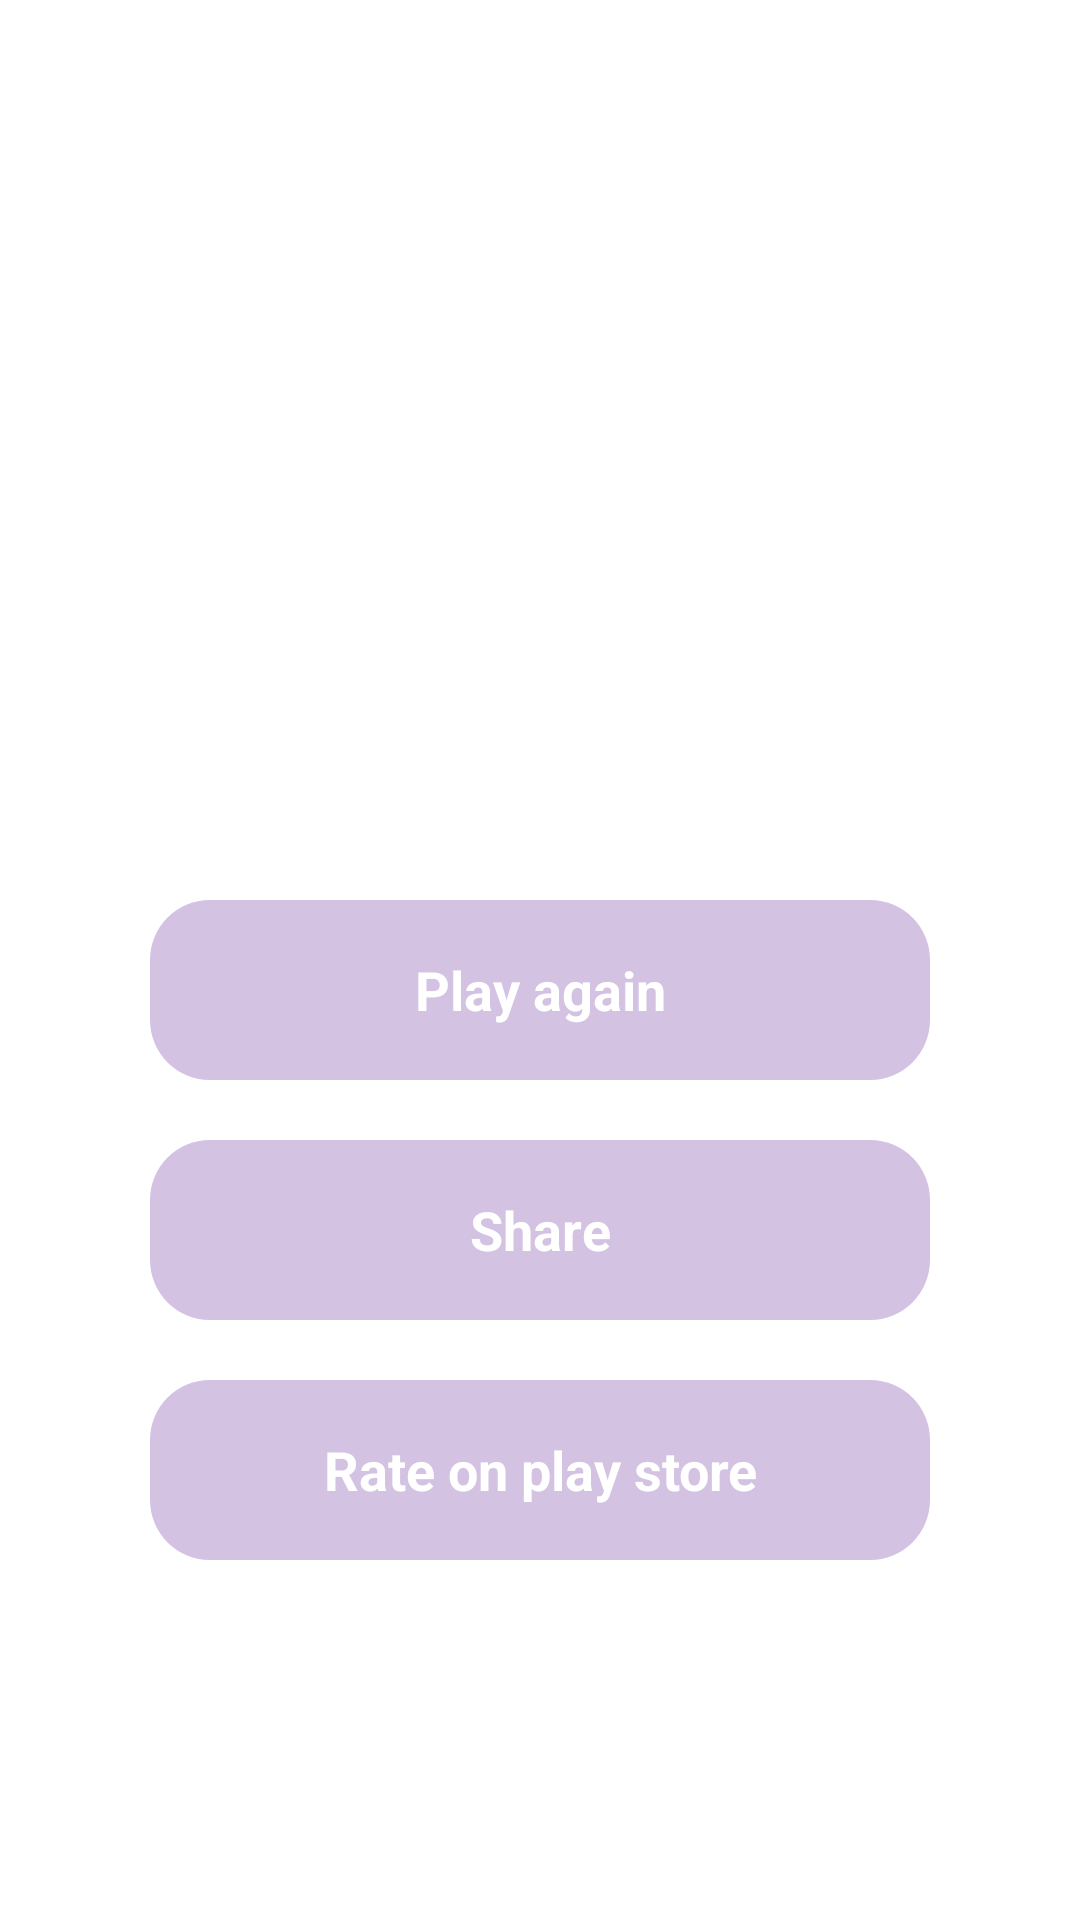

Layout XML and referenced resources for this Android screen:
<!-- AndroidManifest.xml: application theme AppTheme -->
<!-- res/layout/fragment_result.xml -->
<?xml version="1.0" encoding="utf-8"?>
<androidx.constraintlayout.widget.ConstraintLayout
    xmlns:android="http://schemas.android.com/apk/res/android"
    xmlns:app="http://schemas.android.com/apk/res-auto"
    xmlns:tools="http://schemas.android.com/tools"
    android:layout_width="match_parent"
    android:layout_height="match_parent"
    tools:context=".ui.result.ResultFragment">

    <include
        android:id="@+id/appBarLayoutResult"
        layout="@layout/app_bar_layout" />

    <androidx.constraintlayout.widget.ConstraintLayout
        android:layout_width="match_parent"
        android:layout_height="wrap_content"
        app:layout_constraintTop_toBottomOf="@+id/appBarLayoutResult"
        app:layout_constraintStart_toStartOf="parent"
        app:layout_constraintEnd_toEndOf="parent"
        app:layout_constraintBottom_toBottomOf="parent"
        android:layout_marginBottom="90dp">

        <TextView
            android:id="@+id/textResult"
            android:layout_width="match_parent"
            android:layout_height="wrap_content"
            tools:text="Result: 0"
            android:textAppearance="@style/Bold.TextColor.Large"
            android:gravity="center"
            app:layout_constraintTop_toTopOf="parent"
            app:layout_constraintStart_toStartOf="parent"
            app:layout_constraintEnd_toEndOf="parent"
            android:visibility="visible"/>

        <TextView
            android:id="@+id/textResultStageUnlocked"
            android:layout_width="match_parent"
            android:layout_height="wrap_content"
            android:layout_marginTop="@dimen/activity_vertical_margin"
            tools:text="¡Enhorabuena! Nuevo nivel desbloqueado"
            android:textAppearance="@style/Bold.TextColor.Large"
            android:gravity="center"
            app:layout_constraintTop_toBottomOf="@+id/textResult"
            app:layout_constraintStart_toStartOf="parent"
            app:layout_constraintEnd_toEndOf="parent"
            android:visibility="visible"/>

        <Button
            android:id="@+id/btnContinue"
            android:layout_width="match_parent"
            android:layout_height="60dp"
            android:layout_marginTop="120dp"
            android:layout_marginStart="50dp"
            android:layout_marginEnd="50dp"
            android:textAppearance="@style/Bold.TextColorLight.Large"
            app:layout_constraintTop_toBottomOf="@+id/textResultStageUnlocked"
            app:layout_constraintStart_toStartOf="parent"
            app:layout_constraintEnd_toEndOf="parent"
            android:text="@string/play_again"/>

        <Button
            android:id="@+id/btnShare"
            android:layout_width="match_parent"
            android:layout_height="60dp"
            android:layout_marginTop="20dp"
            android:layout_marginStart="50dp"
            android:layout_marginEnd="50dp"
            android:textAppearance="@style/Bold.TextColorLight.Large"
            android:text="@string/share"
            app:layout_constraintTop_toBottomOf="@+id/btnContinue"
            app:layout_constraintStart_toStartOf="parent"
            app:layout_constraintEnd_toEndOf="parent" />

        <Button
            android:id="@+id/btnRate"
            android:layout_width="match_parent"
            android:layout_height="60dp"
            android:layout_marginTop="20dp"
            android:layout_marginStart="50dp"
            android:layout_marginEnd="50dp"
            android:text="@string/rate_on_play_store"
            android:textAppearance="@style/Bold.TextColorLight.Large"
            app:layout_constraintTop_toBottomOf="@+id/btnShare"
            app:layout_constraintStart_toStartOf="parent"
            app:layout_constraintEnd_toEndOf="parent" />

    </androidx.constraintlayout.widget.ConstraintLayout>
</androidx.constraintlayout.widget.ConstraintLayout>
<!-- res/layout/app_bar_layout.xml (included above) -->
<?xml version="1.0" encoding="utf-8"?>
<com.google.android.material.appbar.AppBarLayout xmlns:android="http://schemas.android.com/apk/res/android"
    xmlns:app="http://schemas.android.com/apk/res-auto"
    xmlns:tools="http://schemas.android.com/tools"
    android:id="@+id/appBarLayout"
    android:orientation="vertical"
    android:background="@android:color/transparent"
    android:layout_width="match_parent"
    android:layout_height="wrap_content"
    android:layout_marginTop="@dimen/height_status_bar"
    app:layout_constraintEnd_toEndOf="parent"
    app:layout_constraintStart_toStartOf="parent"
    app:layout_constraintTop_toTopOf="parent"
    app:elevation="@dimen/no_elevation">

    <androidx.appcompat.widget.Toolbar
        android:id="@+id/toolbar"
        android:layout_width="match_parent"
        android:layout_height="?attr/actionBarSize">

        <androidx.constraintlayout.widget.ConstraintLayout
            android:layout_width="match_parent"
            android:layout_height="match_parent">

            <ImageView
                android:id="@+id/btnBack"
                android:layout_centerVertical="true"
                android:layout_width="@dimen/width_back"
                android:layout_height="@dimen/height_back"
                android:padding="@dimen/padding_back"
                android:src="@drawable/ic_back"
                android:contentDescription="@string/back"
                app:layout_constraintStart_toStartOf="parent"
                app:layout_constraintTop_toTopOf="parent"/>

            <TextView
                android:id="@+id/toolbarTitle"
                android:layout_width="match_parent"
                android:layout_height="match_parent"
                android:text="@string/app_name"
                android:textAppearance="@style/Regular.TextColor.ToolbarTitle"
                android:gravity="center"
                tools:visibility="gone"
                app:layout_constraintTop_toTopOf="parent"
                app:layout_constraintStart_toStartOf="parent"
                app:layout_constraintEnd_toEndOf="parent" />

            <androidx.constraintlayout.widget.ConstraintLayout
                android:id="@+id/layoutCounter"
                android:visibility="gone"
                tools:visibility="visible"
                android:layout_width="wrap_content"
                android:layout_height="wrap_content"
                android:layout_marginEnd="@dimen/activity_horizontal_margin"
                app:layout_constraintTop_toTopOf="parent"
                app:layout_constraintBottom_toBottomOf="parent"
                app:layout_constraintStart_toStartOf="parent"
                app:layout_constraintEnd_toEndOf="parent">
                <TextView
                    android:id="@+id/tvTimer"
                    android:layout_width="24dp"
                    android:layout_height="wrap_content"
                    android:layout_centerVertical="true"
                    tools:text="15"
                    android:textAlignment="center"
                    android:textAppearance="@style/Bold.TextColor.Large"
                    app:layout_constraintTop_toTopOf="@+id/progressTimer"
                    app:layout_constraintBottom_toBottomOf="@+id/progressTimer"
                    app:layout_constraintStart_toStartOf="@+id/progressTimer"
                    app:layout_constraintEnd_toEndOf="@+id/progressTimer"/>

                <ProgressBar
                    android:id="@+id/progressTimer"
                    android:layout_width="60dp"
                    android:layout_height="60dp"
                    android:indeterminateTint="@android:color/white"
                    android:layout_marginEnd="5dp"
                    android:indeterminate="true"
                    android:layout_alignParentEnd="true"
                    android:layout_centerVertical="true"
                    app:layout_constraintTop_toTopOf="parent"
                    app:layout_constraintStart_toStartOf="parent"
                    app:layout_constraintEnd_toEndOf="parent" />
            </androidx.constraintlayout.widget.ConstraintLayout>
            <androidx.constraintlayout.widget.ConstraintLayout
                android:id="@+id/layoutLife"
                android:visibility="gone"
                android:layout_width="wrap_content"
                android:layout_height="wrap_content"
                android:layout_marginEnd="@dimen/activity_horizontal_margin"
                app:layout_constraintTop_toTopOf="parent"
                app:layout_constraintBottom_toBottomOf="parent"
                app:layout_constraintEnd_toEndOf="parent">

                <ImageView
                    android:id="@+id/lifeFirst"
                    android:layout_width="wrap_content"
                    android:layout_height="wrap_content"
                    android:src="@drawable/ic_life_on"
                    android:contentDescription="@string/life"
                    app:layout_constraintTop_toTopOf="parent"
                    app:layout_constraintBottom_toBottomOf="parent"
                    app:layout_constraintStart_toStartOf="parent"/>

                <ImageView
                    android:id="@+id/lifeSecond"
                    android:layout_width="wrap_content"
                    android:layout_height="wrap_content"
                    android:src="@drawable/ic_life_on"
                    android:contentDescription="@string/life"
                    app:layout_constraintTop_toTopOf="parent"
                    app:layout_constraintBottom_toBottomOf="parent"
                    app:layout_constraintStart_toEndOf="@+id/lifeFirst"/>
            </androidx.constraintlayout.widget.ConstraintLayout>
        </androidx.constraintlayout.widget.ConstraintLayout>
    </androidx.appcompat.widget.Toolbar>
</com.google.android.material.appbar.AppBarLayout>
<!-- resources referenced by this layout -->
<resources>
  <dimen name="activity_horizontal_margin">16dp</dimen>
  <dimen name="activity_vertical_margin">16dp</dimen>
  <dimen name="height_back">50dp</dimen>
  <dimen name="height_status_bar">24dp</dimen>
  <dimen name="no_elevation">0dp</dimen>
  <dimen name="padding_back">10dp</dimen>
  <dimen name="width_back">50dp</dimen>
  <string name="app_name">Futbol Quiz</string>
  <string translatable="false" name="back">back</string>
  <string translatable="false" name="life">life</string>
  <string name="play_again">Play again</string>
  <string name="rate_on_play_store">Rate on play store</string>
  <string name="share">Share</string>
  <style name="Bold.TextColor.Large">
          <item name="android:textSize">@dimen/large</item>
      </style>
  <style name="Bold.TextColorLight.Large">
          <item name="android:textSize">@dimen/large</item>
      </style>
  <style name="Regular.TextColor.ToolbarTitle">
          <item name="android:textSize">@dimen/title_toolbar</item>
      </style>
  <style name="AppTheme" parent="Theme.AppCompat.Light.DarkActionBar">
          <item name="colorPrimary">@color/colorPrimary</item>
          <item name="colorPrimaryDark">@color/colorPrimaryDark</item>
          <item name="colorAccent">@color/colorAccent</item>
          <item name="windowNoTitle">true</item>
          <item name="android:windowDrawsSystemBarBackgrounds">false</item>
          <item name="android:statusBarColor">@android:color/transparent</item>
          <item name="android:windowBackground">@drawable/background</item>
          <item name="android:buttonStyle">@style/FutbolButton</item>
      </style>
  <dimen name="large">20sp</dimen>
  <dimen name="title_toolbar">26sp</dimen>
  <color name="colorPrimary">#0029FF</color>
  <color name="colorPrimaryDark">#001581</color>
  <color name="colorAccent">#3F51B5</color>
  <style name="FutbolButton" parent="Bold.TextColor.Medium">
          <item name="android:background">@drawable/selector_with_radius_button</item>
          <item name="android:textAlignment">center</item>
          <item name="android:gravity">center</item>
      </style>
  <style name="Bold.TextColor.Medium">
          <item name="android:textSize">@dimen/medium</item>
      </style>
  <!-- drawable selector_with_radius_button (drawable) -->
  <?xml version="1.0" encoding="utf-8"?>
  <ripple
      xmlns:android="http://schemas.android.com/apk/res/android"
      android:color="@color/gradientBottom">
  
      <item>
          <selector>
              <item android:drawable="@drawable/button_radius_pressed"
                  android:state_selected="true"/>
  
              <item android:drawable="@drawable/button_radius"/>
          </selector>
      </item>
  
      <item
          android:id="@android:id/mask"
          android:state_pressed="true">
          <shape
              android:shape="rectangle">
              <corners android:radius="20dp" />
              <solid android:color="@color/white" />
          </shape>
      </item>
  
  </ripple>
  <dimen name="medium">18sp</dimen>
  <color name="gradientBottom">#5B7FFF</color>
  <!-- drawable button_radius_pressed (drawable) -->
  <?xml version="1.0" encoding="utf-8"?>
  <shape xmlns:android="http://schemas.android.com/apk/res/android"
      android:shape="rectangle">
      <corners android:radius="45dp"/>
      <solid android:color="@color/white"/>
  </shape>
  <!-- drawable button_radius (drawable) -->
  <?xml version="1.0" encoding="utf-8"?>
  <shape xmlns:android="http://schemas.android.com/apk/res/android"
      android:shape="rectangle">
      <corners android:radius="20dp"/>
      <solid android:color="#4155138F"/>
  </shape>
  <color name="white">#FFFFFF</color>
</resources>
